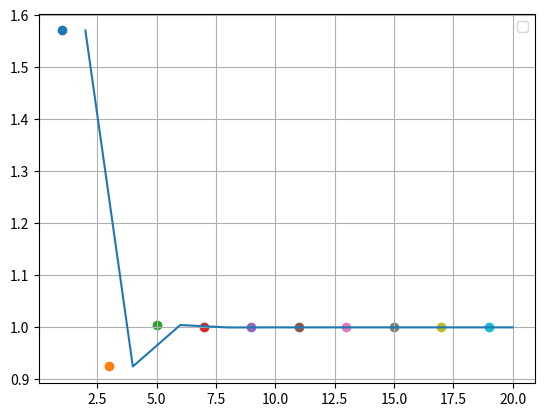

Write Python code to recreate this figure.
import numpy as np
import sympy as sy
from sympy.core.function import diff
from sympy.core.symbol import Symbol
from sympy.utilities.lambdify import lambdify
from math import factorial as fact, pi, sin
import matplotlib.pyplot as plt
import pandas as pd
function='sin(x)'
calculated_ys = []
required_terms = []
list_for_taylor_values = []
number_of_terms = 0
x=pi/2
x_0=0
s=[]
m=[2,4,6,8,10,12,14,16,18,20]
for k in m:
    sum=0
    for number_of_terms in range (k):
        nth_function = diff(function, Symbol('x'), number_of_terms)/fact(number_of_terms)
        print(nth_function,k)       # differentiating with respect to x, n times
        list_for_taylor_values.append(lambdify(Symbol('x'), nth_function, 'numpy')(x_0))     # storing the value of nth_function at x = x_0
        sum += list_for_taylor_values[-1] * ((x-x_0)**number_of_terms)
        print(sum)
    s.append(sum)
    plt.scatter(number_of_terms,sum)
plt.plot(m,s)
plt.grid()
plt.legend()
plt.show()
